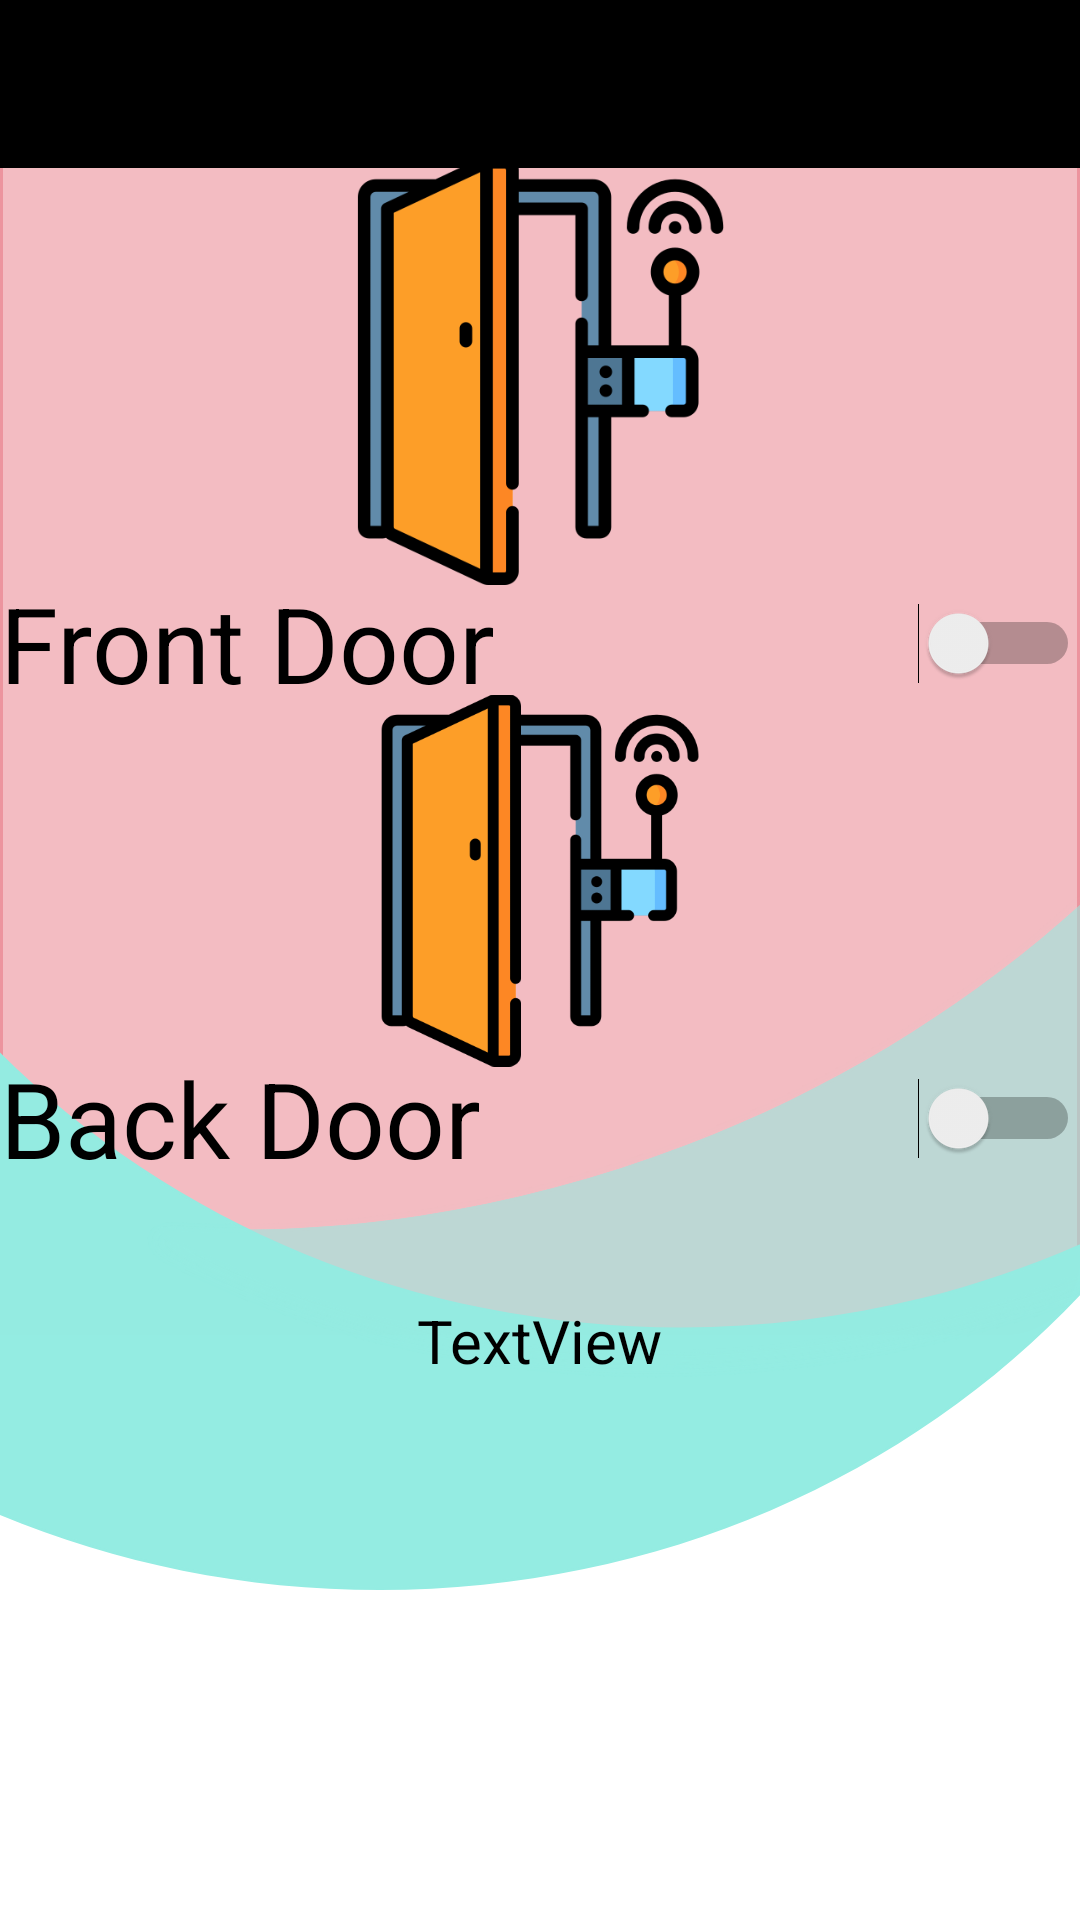

This screen was rendered from an Android layout file. Write that file and the resources it references.
<!-- AndroidManifest.xml: application theme AppTheme -->
<!-- res/layout/activity_door_sensor.xml -->
<?xml version="1.0" encoding="utf-8"?>
<androidx.constraintlayout.widget.ConstraintLayout xmlns:android="http://schemas.android.com/apk/res/android"
    xmlns:app="http://schemas.android.com/apk/res-auto"
    xmlns:tools="http://schemas.android.com/tools"
    android:layout_width="match_parent"
    android:layout_height="match_parent"
    tools:context=".doorSensor"
    android:background="@drawable/background">

    <androidx.appcompat.widget.Toolbar
        android:id="@+id/toolbar"
        android:layout_width="match_parent"
        android:layout_height="?attr/actionBarSize"
        android:background="?attr/colorPrimary"
        app:popupTheme="@style/AppTheme.PopupOverlay"
        tools:ignore="MissingConstraints" />

    <TextView
        android:id="@+id/view_date"
        android:layout_width="wrap_content"
        android:layout_height="wrap_content"
        android:text="@string/textview"
        android:textSize="20sp"
        android:textColor="#000000"
        app:layout_constraintBottom_toBottomOf="parent"
        app:layout_constraintEnd_toEndOf="parent"
        app:layout_constraintStart_toStartOf="parent"
        app:layout_constraintTop_toTopOf="parent"
        app:layout_constraintVertical_bias="0.707" />

    <Switch
        android:id="@+id/front"
        android:layout_width="match_parent"
        android:layout_height="wrap_content"
        android:text="@string/front_door"
        android:textOff="@string/unlock"
        android:textOn="@string/lock"
        android:textSize="35sp"
        app:layout_constraintBottom_toBottomOf="parent"
        app:layout_constraintEnd_toEndOf="parent"
        app:layout_constraintHorizontal_bias="0.0"
        app:layout_constraintStart_toStartOf="parent"
        app:layout_constraintTop_toBottomOf="@+id/toolbar"
        app:layout_constraintVertical_bias="0.251" />

    <Switch
        android:id="@+id/backdoor"
        android:layout_width="match_parent"
        android:layout_height="wrap_content"
        android:text="@string/back_door"
        android:textOff="@string/unlock"
        android:textOn="@string/lock"
        android:textSize="35sp"
        app:layout_constraintBottom_toBottomOf="parent"
        app:layout_constraintEnd_toEndOf="parent"
        app:layout_constraintHorizontal_bias="0.0"
        app:layout_constraintStart_toStartOf="parent"
        app:layout_constraintTop_toBottomOf="@+id/toolbar"
        app:layout_constraintVertical_bias="0.546" />

    <ImageView
        android:id="@+id/imageView14"
        android:layout_width="143dp"
        android:layout_height="157dp"
        app:layout_constraintBottom_toTopOf="@+id/front"
        app:layout_constraintEnd_toEndOf="parent"
        app:layout_constraintStart_toStartOf="parent"
        app:layout_constraintTop_toBottomOf="@+id/toolbar"
        app:srcCompat="@drawable/sdoor" />

    <ImageView
        android:id="@+id/imageView15"
        android:layout_width="124dp"
        android:layout_height="139dp"
        app:layout_constraintBottom_toTopOf="@+id/backdoor"
        app:layout_constraintEnd_toEndOf="parent"
        app:layout_constraintStart_toStartOf="parent"
        app:layout_constraintTop_toBottomOf="@+id/front"
        app:srcCompat="@drawable/sdoor" />


</androidx.constraintlayout.widget.ConstraintLayout>
<!-- resources referenced by this layout -->
<resources>
  <!-- drawable background: png bitmap (drawable-hdpi, 36285 bytes) -->
  <!-- drawable sdoor: png bitmap (drawable-hdpi, 14550 bytes) -->
  <string name="back_door">Back Door</string>
  <string name="front_door">Front Door</string>
  <string name="lock">Lock</string>
  <string name="textview">TextView</string>
  <string name="unlock">Unlock</string>
  <style name="AppTheme.PopupOverlay" parent="ThemeOverlay.AppCompat.Light" />
  <style name="AppTheme" parent="Theme.AppCompat.Light.NoActionBar">
          
          <item name="colorPrimary">@color/colorPrimary</item>
          <item name="colorPrimaryDark">@color/colorPrimaryDark</item>
          <item name="colorAccent">@color/colorAccent</item>
      </style>
  <color name="colorPrimary">#000000</color>
  <color name="colorPrimaryDark">#000000</color>
  <color name="colorAccent">#D81B60</color>
</resources>
